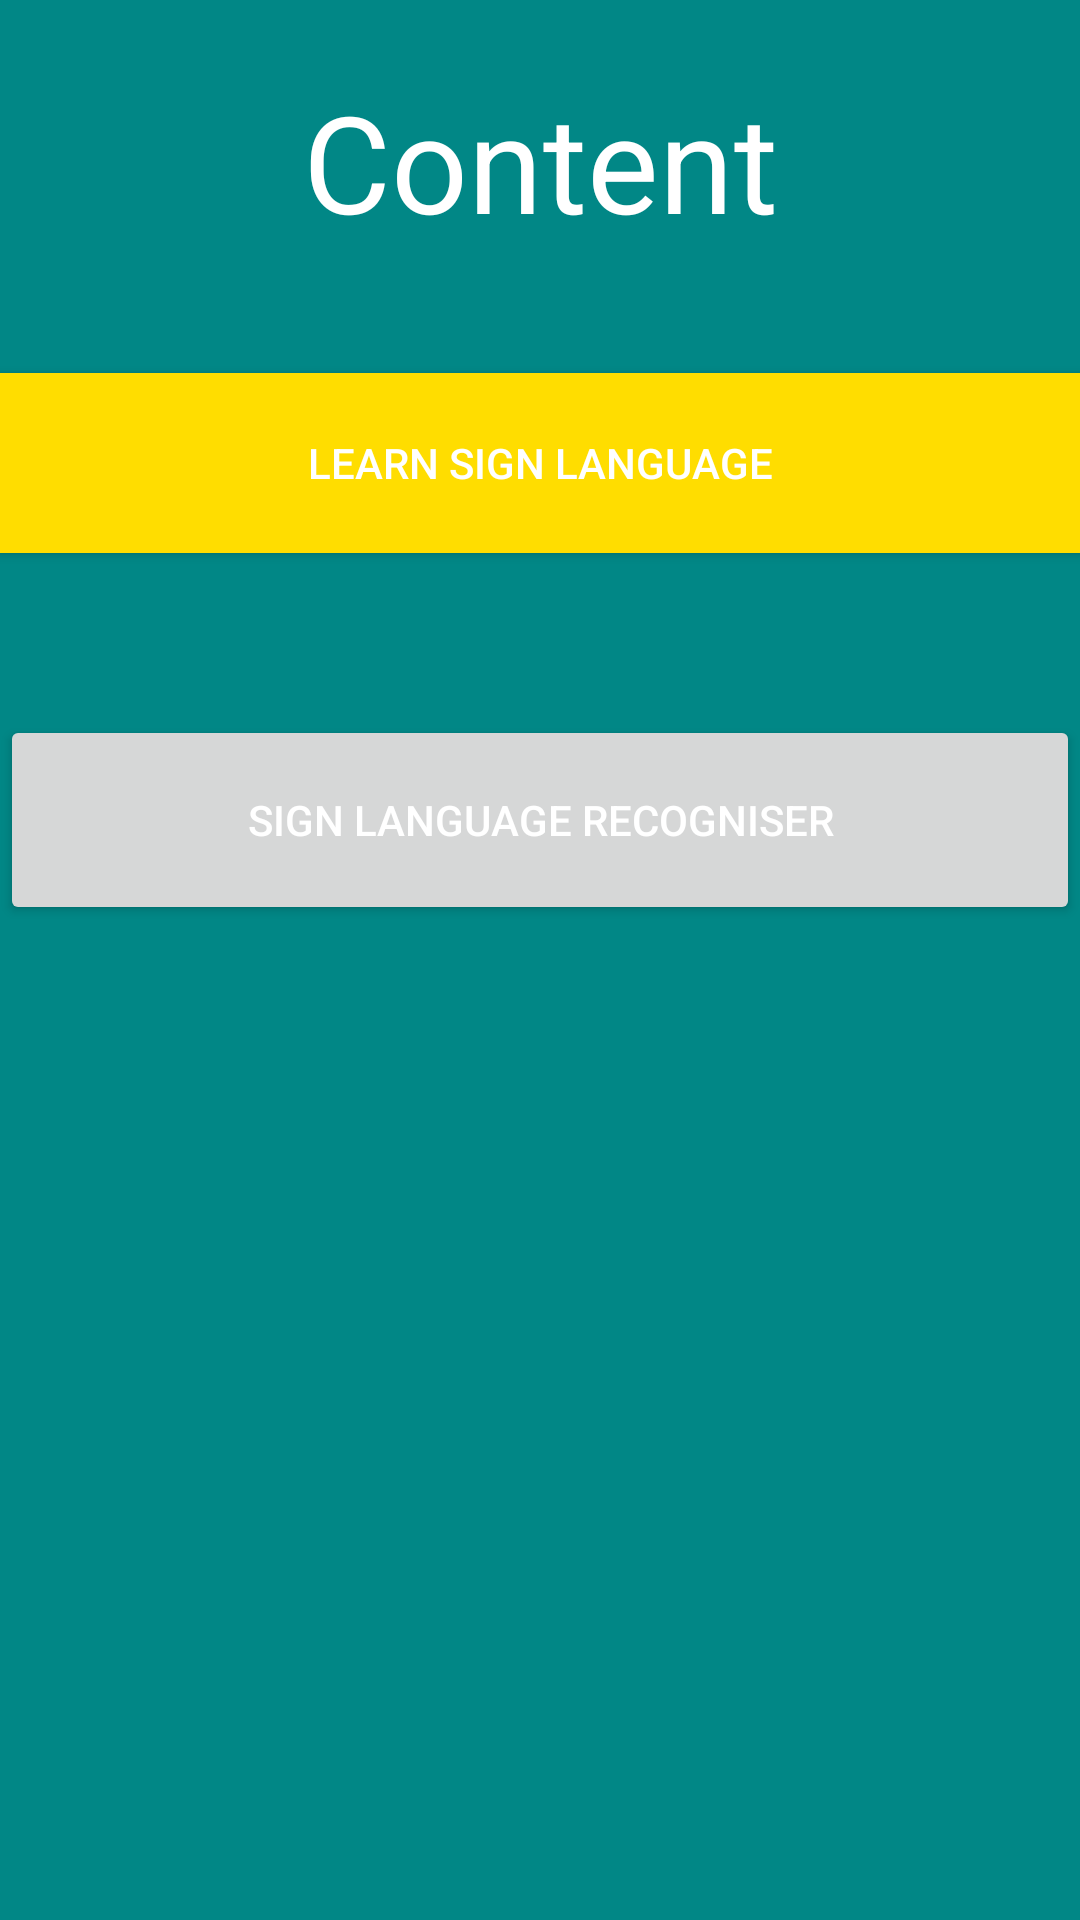

Layout XML and referenced resources for this Android screen:
<!-- AndroidManifest.xml: application theme Theme.FreeMovers -->
<!-- res/layout/activity_first_page.xml -->
<?xml version="1.0" encoding="utf-8"?>
<androidx.constraintlayout.widget.ConstraintLayout xmlns:android="http://schemas.android.com/apk/res/android"
    xmlns:app="http://schemas.android.com/apk/res-auto"
    xmlns:tools="http://schemas.android.com/tools"
    android:layout_width="match_parent"
    android:layout_height="match_parent"
    android:background="@color/teal_700"
    tools:context=".FirstPage">









    <TextView
        android:layout_width="match_parent"
        android:layout_height="70dp"
        android:layout_marginBottom="27dp"
        android:text="Content"
        android:layout_marginTop="20dp"
        android:gravity="center_horizontal"
        android:textColor="@color/white"
        android:textFontWeight="@integer/google_play_services_version"
        android:textSize="45dp"
        app:layout_constraintBottom_toTopOf="@+id/button"
        app:layout_constraintEnd_toEndOf="parent"
        app:layout_constraintStart_toStartOf="parent"
        app:layout_constraintTop_toTopOf="parent" />


    <Button
        android:id="@+id/button"

        android:layout_width="match_parent"
        android:layout_height="60dp"
        android:layout_marginBottom="30dp"
        android:text="Learn Sign Language"
        android:textColor="@color/white"
        android:background="@color/yellow"
        app:layout_constraintBottom_toBottomOf="parent"
        app:layout_constraintEnd_toEndOf="parent"
        app:layout_constraintHorizontal_bias="0.0"
        app:layout_constraintStart_toStartOf="parent"
        app:layout_constraintTop_toTopOf="parent"
        app:layout_constraintVertical_bias="0.226" />

    <Button
        android:id="@+id/button1"

        android:layout_width="match_parent"
        android:layout_height="70dp"
        android:layout_marginTop="30dp"
        android:text="Sign Language Recogniser"
        android:textColor="@color/white"
        app:layout_constraintBottom_toBottomOf="parent"
        app:layout_constraintEnd_toEndOf="parent"
        app:layout_constraintHorizontal_bias="0.0"
        app:layout_constraintStart_toStartOf="parent"
        app:layout_constraintTop_toTopOf="parent"
        app:layout_constraintVertical_bias="0.386" />

</androidx.constraintlayout.widget.ConstraintLayout>
<!-- resources referenced by this layout -->
<resources>
  <color name="black">#FF000000</color>
  <color name="teal_700">#FF018786</color>
  <color name="white">#FFFFFFFF</color>
  <color name="yellow">#ffdd00</color>
  <style name="Theme.FreeMovers" parent="Theme.MaterialComponents.DayNight.DarkActionBar">
          
          <item name="colorPrimary">@color/purple_500</item>
          <item name="colorPrimaryVariant">@color/black</item>
          <item name="colorOnPrimary">@color/white</item>
          
          <item name="colorSecondary">@color/orange</item>
          <item name="colorSecondaryVariant">@color/white</item>
          <item name="colorOnSecondary">@color/black</item>
          
          <item name="android:statusBarColor" tools:targetApi="l">?attr/colorPrimaryVariant</item>
          
      </style>
  <color name="purple_500">#FF6200EE</color>
  <color name="orange">#ff7300</color>
</resources>
